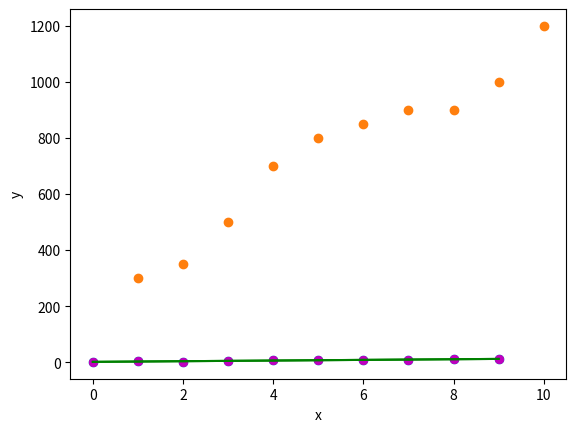

Reproduce this figure in Python.

# coding: utf-8

# Linear Regression is one of the most common, years old and most easily understandable in statistics and machine learning. It comes under predictive modelling. Predictive modelling is a kind of modelling here the possible output(Y) for the given input(X) is predicted based on the previous data or values.
# 
# Types
# 1)Simple Linear Regression: It is characterized by one independent variable. Consider the price of the house based only one field that is the size of the plot then that would be a simple linear regression.
# 
# 2)Multiple Linear Regression: It is characterized by multiple independent variables. The price of the house if depends on more that one like the size of the plot area, the economy then it is considered as multiple linear regression which is in most real-world scenarios.
# 
# Equation:
# Y = aX + b
# 
# where,
# a: slope of the line, b: constant(Y-intercept,where X=0, X:Independent variable, Y:Dependent variable
# 
# Here the main aim is to find the best fit line, which minimizes error(the sum of the square of the distance between points and the line). The distance between the points and line are taken and each of them is squared to get rid of negative values and then the values are summed which gives the error which needs to be minimized.

# In[2]:


import numpy as np
import matplotlib.pyplot as plt
x = np.array([0, 1, 2, 3, 4, 5, 6, 7, 8, 9]) 
y = np.array([1, 3, 2, 5, 7, 8, 8, 9, 10, 12])
plt.scatter(x,y)
plt.show()


# Now, the task is to find a line which fits best in above scatter plot so that we can predict the response for any new feature values.(i.e a value of x not present in dataset)
# This line is called regression line.
# 
# The equation of regression line is represented as:
# 
#  h(xi) = b0 + b1xi 
# 
# Here,
# 
# h(x_i) represents the predicted response value for ith observation.
# b_0 and b_1 are regression coefficients and represent y-intercept and slope of regression line respectively.
# To create our model, we must “learn” or estimate the values of regression coefficients b_0 and b_1. And once we’ve estimated these coefficients, we can use the model to predict responses!
# 
# In this article, we are going to use the Least Squares technique.
# 
# Now consider:
# 
#  yi = b0 + b1xi + ei = h(xi) + ei =>ei = yi -h(xi) 
# 
# Here, e_i is residual error in ith observation.
# So, our aim is to minimize the total residual error.
# 
# We define the squared error or cost function,
# 
# and our task is to find the value of b_0 and b_1 for which J(b_0,b_1) is minimum!
# 
# Note: The complete derivation for finding least squares estimates in simple linear regression in SLR_Leastsquares.pdf

# In[3]:


import numpy as np 
import matplotlib.pyplot as plt 

def estimate_coef(x, y): 
	# number of observations/points 
	n = np.size(x) 

	# mean of x and y vector 
	m_x, m_y = np.mean(x), np.mean(y) 

	# calculating cross-deviation and deviation about x 
	SS_xy = np.sum(y*x) - n*m_y*m_x 
	SS_xx = np.sum(x*x) - n*m_x*m_x 

	# calculating regression coefficients 
	b_1 = SS_xy / SS_xx 
	b_0 = m_y - b_1*m_x 

	return(b_0, b_1) 

def plot_regression_line(x, y, b): 
	# plotting the actual points as scatter plot 
	plt.scatter(x, y, color = "m", 
			marker = "o", s = 30) 

	# predicted response vector 
	y_pred = b[0] + b[1]*x 

	# plotting the regression line 
	plt.plot(x, y_pred, color = "g") 

	# putting labels 
	plt.xlabel('x') 
	plt.ylabel('y') 

	# function to show plot 
	plt.show() 

def main(): 
	# observations 
	x = np.array([0, 1, 2, 3, 4, 5, 6, 7, 8, 9]) 
	y = np.array([1, 3, 2, 5, 7, 8, 8, 9, 10, 12]) 

	# estimating coefficients 
	b = estimate_coef(x, y) 
	print("Estimated coefficients:\nb_0 = {}      \nb_1 = {}".format(b[0], b[1])) 

	# plotting regression line 
	plot_regression_line(x, y, b) 

if __name__ == "__main__": 
	main() 


# The sign of each coefficient indicates the direction of the relationship between a predictor variable and the response variable.
# 
# A positive sign indicates that as the predictor variable increases, the response variable also increases.
# A negative sign indicates that as the predictor variable increases, the response variable decreases.

# In[8]:


#Now prepare your data for your practice:
#X — House size from 1K sq feet to 10K sq feet.
#Y — Cost of the house from 300K to 1200K.


# In[15]:


x = [1,2,3,4,5,6,7,8,9,10]
y = [300,350,500,700,800,850,900,900,1000,1200]
plt.scatter(x,y)
plt.show()


# Now we need to find the regression line(a line which fits best in the above scatter plot so that we can predict the response y(ie. cost of the house) for any new values of x(ie. size of the house).

# # Function1: It is a function to determine or estimate the coefficients where x and y values are passed into this function.

# Steps include:
# 1)Calculate n
# 2)Calculate the mean of both x and y numpy array.
# 3)Calculate cross-deviation and deviation: Just remember here we are calculating SS_xy and SS_xx which is Sum of Squared Errors.
# 4)Calculate regression coefficients: The amount or value by which the regression line needs to be moved.

# In[16]:


def estimate_coef(x, y): 
	# number of observations/points 
	n = np.size(x) 

	# mean of x and y vector 
	m_x, m_y = np.mean(x), np.mean(y) 

	# calculating cross-deviation and deviation about x 
	SS_xy = np.sum(y*x) - n*m_y*m_x 
	SS_xx = np.sum(x*x) - n*m_x*m_x 

	# calculating regression coefficients 
	b_1 = SS_xy / SS_xx 
	b_0 = m_y - b_1*m_x 

	return(b_0, b_1) 


# Function2: It is a function to plot the graph based on calculated values.
# Steps include:
# 1)Plot the points: “plt.scatter” plots the points on the graph where
# -“x and y” are the locations of the points on the graph
# -“color” is the colour of the plotted points change it to red or green or orange and play around for more possible colours check: https://matplotlib.org/api/_as_gen/matplotlib.pyplot.scatter.html
# -“marker” is the shape of the points like a circle or any other symbols for different types of marker check: https://matplotlib.org/api/markers_api.html#module-matplotlib.markers
# 
# 2. Predict the regression line value: Take the minimum error possible, the regression line is decided here.
# 
# 3. Plot the regression line
# 
# 4. Labels are put here instead of just x and y ie the name for x and y are put on the graph here.
# 
# 5. Show the plotted graph

# In[17]:


def plot_regression_line(x, y, b): 
	# plotting the actual points as scatter plot 
	plt.scatter(x, y, color = "m", 
			marker = "o", s = 30) 

	# predicted response vector 
	y_pred = b[0] + b[1]*x 

	# plotting the regression line 
	plt.plot(x, y_pred, color = "g") 

	# putting labels 
	plt.xlabel('x') 
	plt.ylabel('y') 

	# function to show plot 
	plt.show() 


# Function3: Main function
# Steps include:
# 1)Gather the data sets required ie. x and y.
# 2)Calculate coefficients required ie. the value of moving of regression line in both x and y-direction.
# 3)Plot the graph
# 4)Lastly, write the main and call the main function:

# In[18]:


def main(): 
	# observations 
	x = np.array([0, 1, 2, 3, 4, 5, 6, 7, 8, 9]) 
	y = np.array([1, 3, 2, 5, 7, 8, 8, 9, 10, 12]) 

	# estimating coefficients 
	b = estimate_coef(x, y) 
	print("Estimated coefficients:\nb_0 = {}      \nb_1 = {}".format(b[0], b[1])) 

	# plotting regression line 
	plot_regression_line(x, y, b) 

if __name__ == "__main__": 
	main() 


# A linear regression model with two predictor variables can be expressed with the following equation:
# 
# Y = B0 + B1*X1 + B2*X2 + e.
# 
# The variables in the model are:
# Y, the response variable;
# X1, the first predictor variable;
# X2, the second predictor variable; and
# e, the residual error, which is an unmeasured variable.
# 
# The parameters in the model are:
# 
# B0, the Y-intercept;
# B1, the first regression coefficient; and
# B2, the second regression coefficient.
